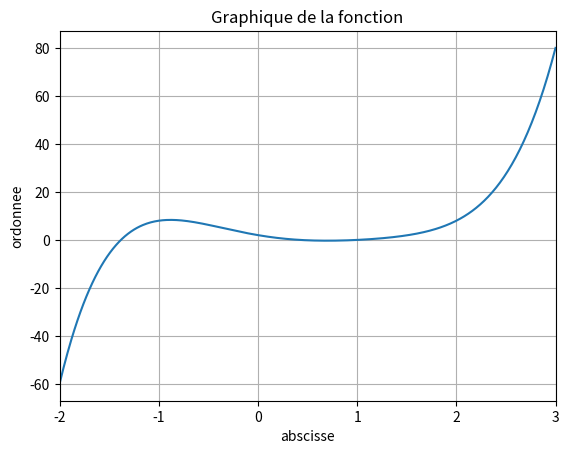

Reproduce this figure in Python.
import numpy as np
from math import *
import matplotlib.pyplot as plt

def z(x):
    return exp(-((x-5.456454)**2)/2) + exp(-((x-58.34523)**2)/2)

def affiche(f, min, max, pas):

    x_values = []
    y_values = []
    x = min

    while x < max:
        x_values.append(x)
        y_values.append(f(x))
        x += pas

    plt.plot(x_values, y_values)

    plt.xlim(min, max)
    plt.title('Graphique de la fonction')
    plt.xlabel('abscisse')
    plt.ylabel('ordonnee')

    plt.grid(True)

    plt.show()

def zero(f, xmin, xmax):
    c = 0
    while(abs(xmin - xmax) > 1e-12):
        m = (xmin+xmax)/2
        if(f(m) == 0):
            return m
        elif(f(m)*f(xmin) > 0):
            xmin = m
        else:
            xmax = m
        c += 1
    print(f"Done in {c} itterations")
    print(m)
    return m


#affiche(f, -10, 10, 0.01)
#affiche(f, -1.5, 1.7, 0.001)
#Fonction polynomiale de degré 5, tend vers l'infini, exponentielle.

#affiche(g, -5, 5, 0.01)
#affiche(g, -10, 10, 0.01)
#affiche(g, -60, 60, 0.01)
#Fonction oscillatoire brrrrrrrrrrrrrrrrr

#affiche(h, -5, 5, 0.01)
#affiche(h, -10, 10, 0.01)
#affiche(h, -200, 200, 0.01)

#affiche(z, 0, 10, 0.01)
#affiche(z, 0, 70, 0.01)

def f(x):
    return x**2 - 4
#print(zero(f, 3, 6))
#print(zero(f, 0, 3))
#print(zero(f, -3, 3))

def g(x):
    return x**2 - 2
#print(zero(g, 1, 2))

def h(x):
    return x**3 - 4*x - 11
# test = zero(h, 0, 10)
# print(test, h(test))

def i(x):
    return x - cos(x)
# test = zero(i, 0, 10)
# print(test, i(test))
# print(cos(test))

# affiche(i, 0, 50, 0.01)

def derive(f, x):
    h = 0.00000001
    return (f(x+h) - f(x))/h

def cube(x):
    return x**3

# print(derive(cube, 2))

def extremumLocal(f, xmin, xmax):
    text = ", minimum found at :"
    c = 0
    if(derive(f, xmin) > derive(f, xmax)):
        xmin, xmax = xmax, xmin
        text = ", maximum found at :"
    while(abs(xmin - xmax) > 1e-12):
        m = (xmin+xmax)/2
        if(derive(f, m) == 0):
            print(f"Done in {c} itterations" + text)
            return m, f(m)
        elif(derive(f, m)*derive(f,xmin) > 0):
            xmin = m
        else:
            xmax = m
        c += 1
    print(f"Stopped after {c} itterations" + text)
    return m, f(m)

def test(x):
    return -x**2 - 4

# affiche(test, -1, 4, 0.01)
# print(extremumLocal(test, -1, 2.75))

# PREPA EXAM :

def fonction(x):
    return x**5 - 3*x**4 + 2*x**3 + 5*x**2 - 7*x + 2

zero(fonction, -1.5, -1)
zero(fonction, 0, 0.5)
zero(fonction, 0.7, 1.2)

print(extremumLocal(fonction, -0.5, 1))

affiche(fonction, -2, 3, 0.01)